Run: headless pygame with SDL's dummy video driver; simulated clock (each Clock.tick advances the game by its frame time, no real sleeping); random seed 0; keys injected as events and as key.get_pressed() state; no mouse input; restart key R tapped at the start of phases 3 and 4.
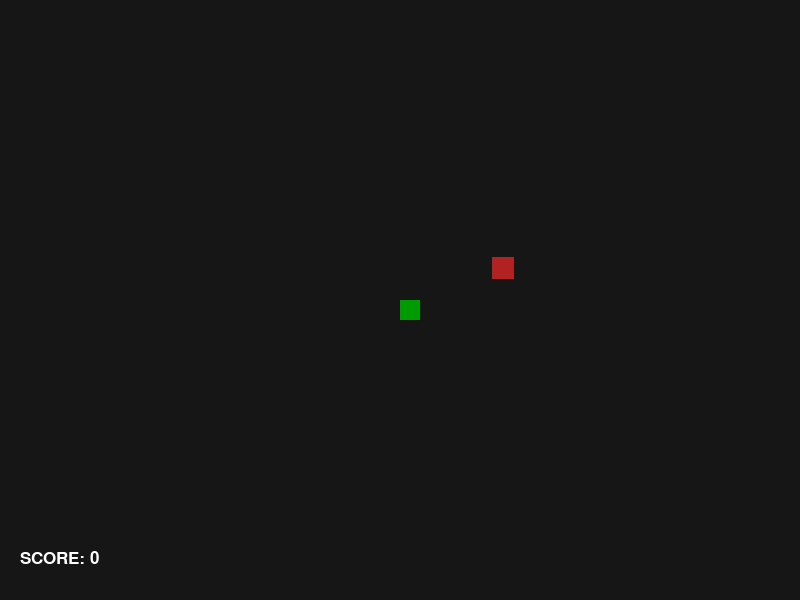
Frame 1 of 4 · flips 1–60 · no input
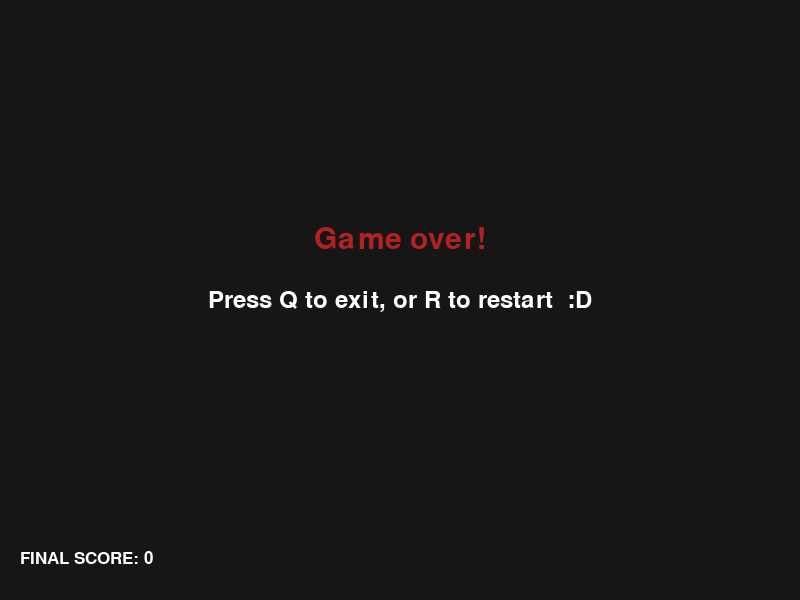
Frame 2 of 4 · flips 61–180 · tapped SPACE, RETURN · held RIGHT (→), D
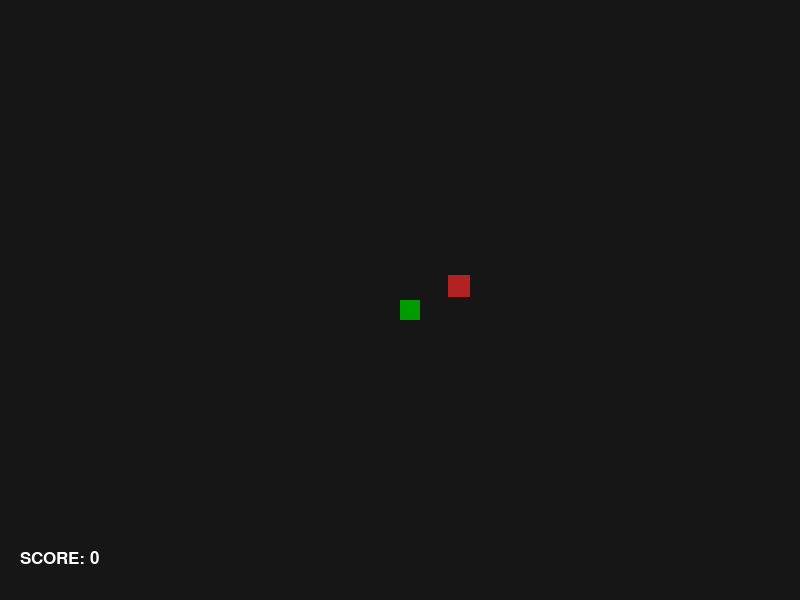
Frame 3 of 4 · flips 181–300 · tapped R · held DOWN (↓), S
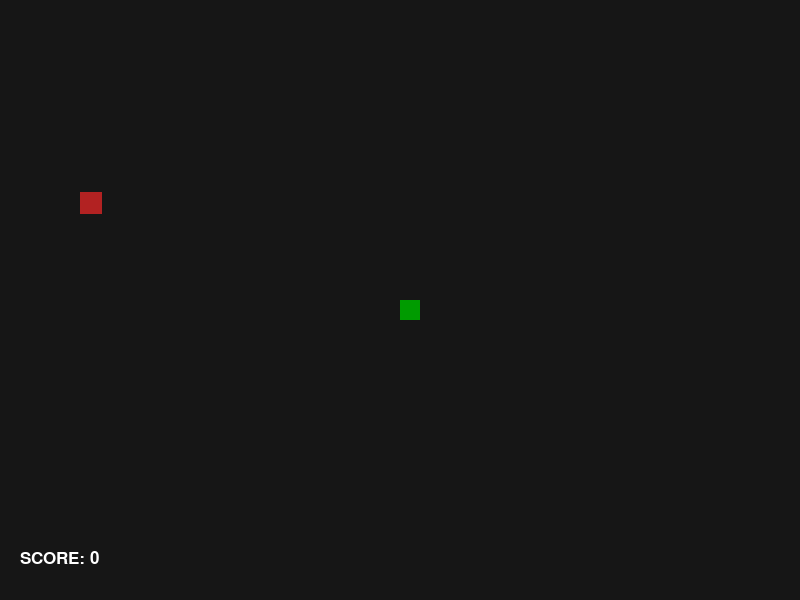
Frame 4 of 4 · flips 301–420 · tapped R · held LEFT (←), A, UP (↑), W

The pygame program that drew these frames:

import pygame
import sys
import time
import random

pygame.init()

white = (255,255,255)
black = (22,22,22)
navy_blue = (0,0,128)
green = (0,155,0)
red = (178,34,34)
gray = (205,201,201)

display_width = 800
display_height = 600

clock = pygame.time.Clock()

game_display = pygame.display.set_mode((display_width, display_height))
pygame.display.set_caption("snake_game")

block_size = 20 #used for snake size
apple_thickness = 22 #used for apple size
block_movement = 10 #snake movement, keep block_movement = 10 for grid effect 
FPS = 20

small_font = pygame.font.SysFont("comicsansms", 25)
medium_font = pygame.font.SysFont("comicsansms", 35)
large_font = pygame.font.SysFont("comicsansms", 45)

def ingame_counter_displayer(counter):

	ingame_counter_text = small_font.render('SCORE: ' + str(counter), True, white)
	game_display.blit(ingame_counter_text, [20, 550])

def final_counter_displayer(counter):

	final_counter_text = small_font.render('FINAL SCORE: ' + str(counter), True, white)
	game_display.blit(final_counter_text, [20, 550])

def snake(block_size, snake_list):

	for XnY in snake_list:
		pygame.draw.rect(game_display, green, [XnY[0], XnY[1], block_size, block_size]) #drawing snake

def text_objects(text, color, size):

	if size == "small":
		text_surface = small_font.render(text, True, color)
	elif size == "medium":
		text_surface = medium_font.render(text, True, color)
	elif size == "large":
		text_surface = large_font.render(text, True, color)

	return text_surface, text_surface.get_rect()
	
def message_to_center(msg, color, y_displace=0, size="small"):

	text_surf, text_rect = text_objects(msg, color, size)
	text_rect.center = (display_width/2), (display_height/2) + y_displace
	game_display.blit(text_surf, text_rect)

def game_loop():

	lead_x = display_width/2
	lead_y = display_height/2

	lead_x_change = 0
	lead_y_change = 0
	counter = 0

	game_exit = False
	game_over = False
	game_success = False

	snake_list = []
	snake_length = 1 #init snake length

	randAppleX = round(random.randint(60, 500))#/10)*10 #formula that rounds to nearest 10th for grid effect (currently commented)
	randAppleY = round(random.randint(60, 500))#/10)*10 #generates random coordinate for initial apple 

	while not game_exit: #event loop

		while game_over == True:

			game_display.fill(black)
			message_to_center("Game over!", red, -60, "large")
			message_to_center("Press Q to exit, or R to restart  :D", white, 0, "medium")
			final_counter_displayer(counter)
			pygame.display.update()

			for event in pygame.event.get():

				if event.type == pygame.QUIT: #break loops and exit pygame
					game_over = False
					game_exit = True

				if event.type == pygame.KEYDOWN:
					if event.key == pygame.K_q: #Q
						game_over = False
						game_exit = True
					if event.key == pygame.K_r: #R
						game_loop()

		while game_success == True:

			game_display.fill(black)
			message_to_center("Successfully Completed!", green, -63, "large")
			message_to_center("Press Q to exit, or R to restart  :D", white, 0, "medium")
			final_counter_displayer(counter)
			pygame.display.update()

			for event in pygame.event.get():

				if event.type == pygame.QUIT: #break loops and exit pygame
					game_success = False
					game_exit = True

				if event.type == pygame.KEYDOWN:
					if event.key == pygame.K_q: #Q
						game_success = False
						game_exit = True
					if event.key == pygame.K_r: #R
						game_loop()

		for event in pygame.event.get():

			if event.type == pygame.QUIT: #break loop and exit pygame
				game_exit = True

			if event.type == pygame.KEYDOWN: #left, up -> '-' right, bottom -> '+'
				if event.key == pygame.K_LEFT:
					lead_x_change = -block_movement
					lead_y_change = 0
				if event.key == pygame.K_RIGHT:
					lead_x_change = block_movement
					lead_y_change = 0
				if event.key == pygame.K_UP:
					lead_y_change = -block_movement
					lead_x_change = 0
				if event.key == pygame.K_DOWN:
					lead_y_change = block_movement
					lead_x_change = 0

				if event.key == pygame.K_r: #r to restart game
					game_loop()
				if event.key == pygame.K_q: #q to exit game
					pygame.quit()
					sys.exit()

			print(event) #print events

	# ~~ (hold down effect)

	# 		if event.type == pygame.KEYUP: 
	# 			if event.key == pygame.K_LEFT or event.key == pygame.K_RIGHT:
	# 				lead_x_change = 0
	# 			elif event.key == pygame.K_UP or event.key == pygame.K_DOWN:
	# 				lead_y_change = 0

		# ~~ snake and apple meet 

		# if lead_x >= randAppleX and lead_x <= randAppleX + apple_thickness:
		# 	if lead_y >= randAppleY and lead_y <= randAppleY + apple_thickness:
		# 		randAppleX = round(random.randint(60, 500))#/10)*10 #formula that rounds to nearest 10th for grid effect (currently commented)
		# 		randAppleY = round(random.randint(60, 500))#/10)*10 #also regenerates coordinates for new apple
		# 		snake_length += 1 #increase snake length
		# 		counter += 1 #adjust score 

		if lead_x > randAppleX and lead_x < randAppleX + apple_thickness or lead_x + block_size > randAppleX and lead_x + block_size < randAppleX + apple_thickness:
			if lead_y > randAppleY and lead_y < randAppleY + apple_thickness or lead_y + block_size > randAppleY and lead_y + block_size < randAppleY + apple_thickness:
		 		randAppleX = round(random.randint(60, 500))#/10)*10 #formula that rounds to nearest 10th for grid effect (currently commented)
		 		randAppleY = round(random.randint(60, 500))#/10)*10 #regenerates coordinates for new apple
		 		snake_length += 1 #increase snake length
		 		counter += 1 #adjust score

		if counter == 5:
			game_success = True

		if lead_x >= display_width or lead_x < 0 or lead_y >= display_height or lead_y < 0: #boundaries for game screen
			game_over = True

		#game_display.blit(bg, (0, 0))
		lead_x += lead_x_change
		lead_y += lead_y_change

		game_display.fill(black)
		ingame_counter_displayer(counter)
		pygame.draw.rect(game_display, red, [randAppleX, randAppleY, apple_thickness, apple_thickness]) #drawing apple
		
		snake_head = []
		snake_head.append(lead_x)
		snake_head.append(lead_y)
		snake_list.append(snake_head)

		if len(snake_list) > snake_length: #line-effect for snake, disable condition if confused
			del snake_list[0]

		for each_segment in snake_list[:-1]: #head of snake meets body of snake = game over
			if each_segment == snake_head:
				game_over = True

		snake(block_size, snake_list)
		clock.tick(FPS) #fps
		pygame.display.update()


	pygame.quit()
	sys.exit()

if __name__ == "__main__":

	game_loop()
